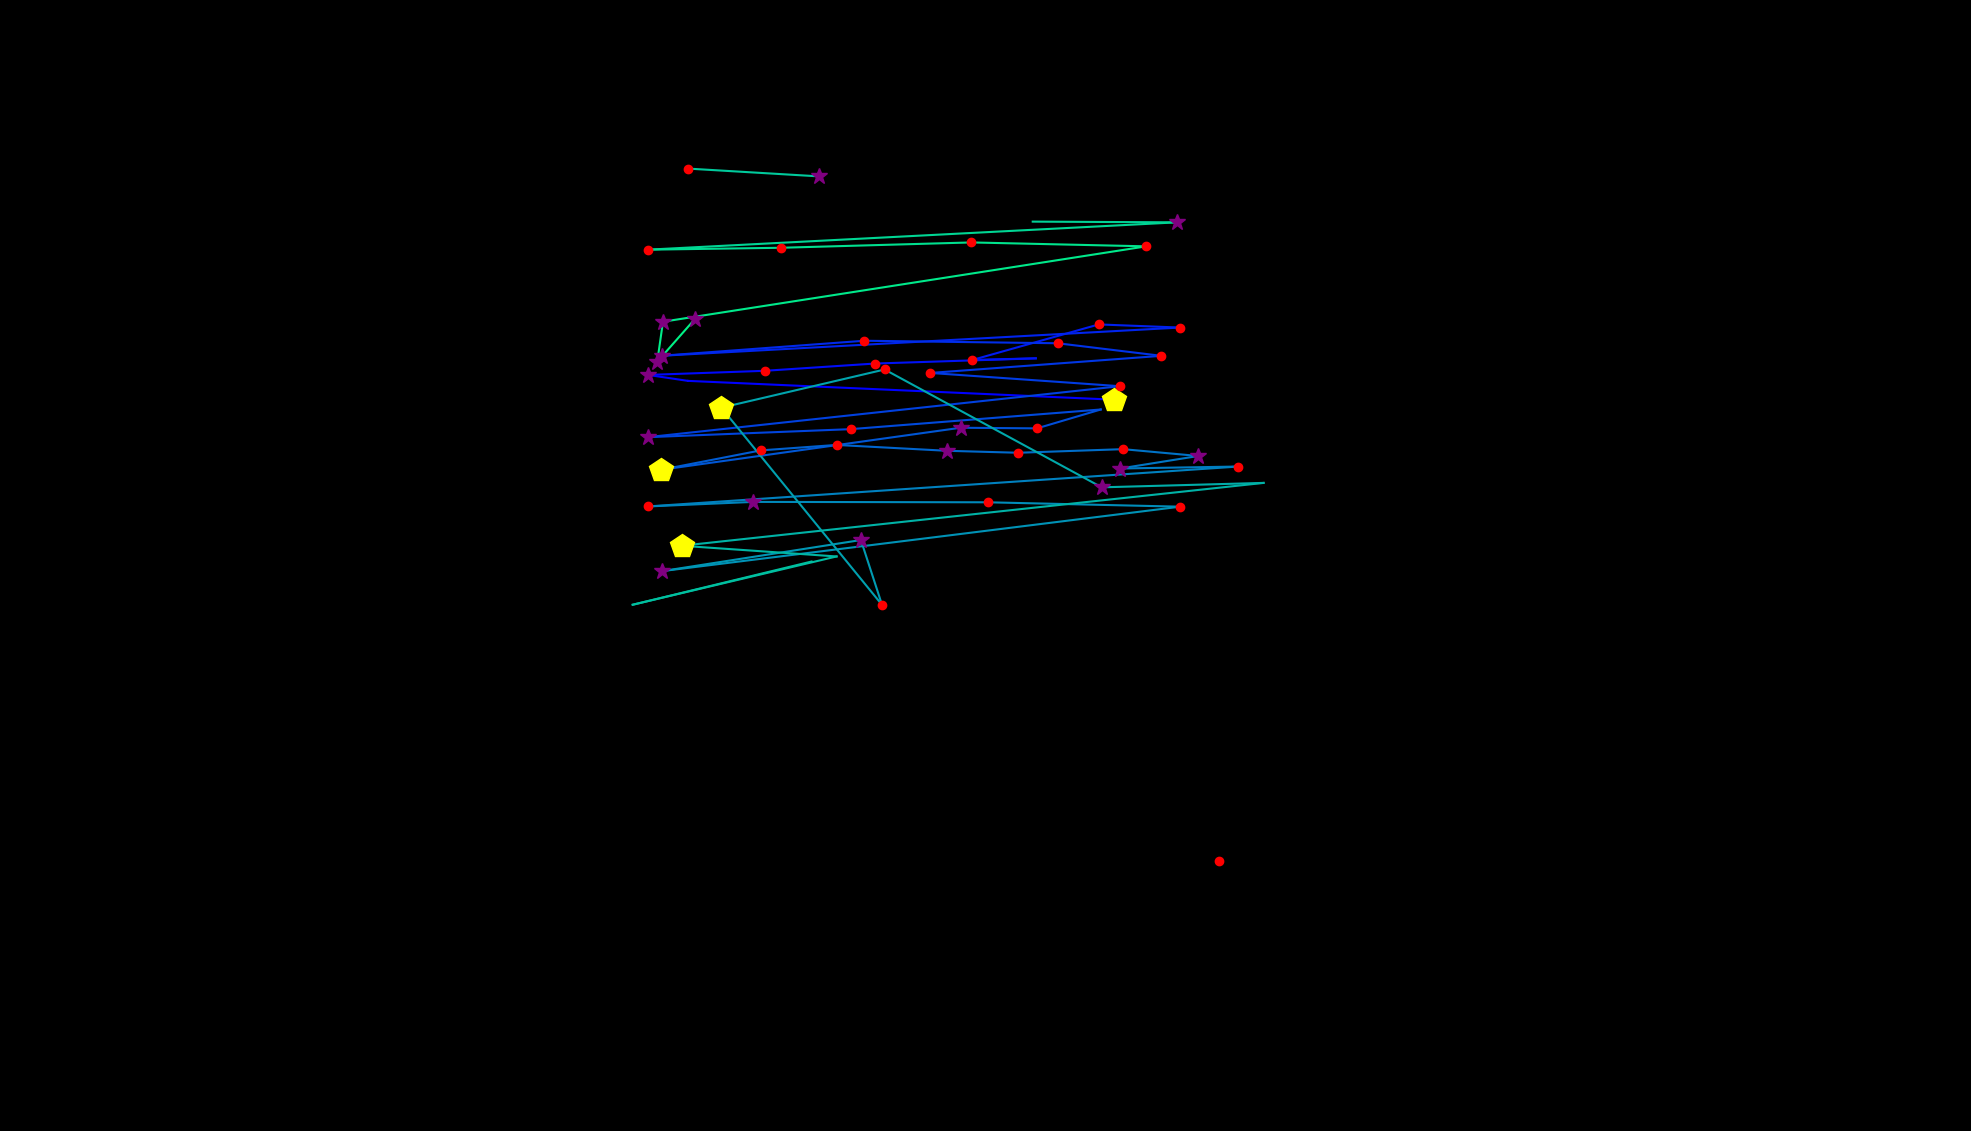

Values plotted in this chart, from the file beside it:
, fixation_id, timestamp, avg_gaze_x, avg_gaze_y, duration
0, 97.0, 27883, 1447, 949.8, 409.7
1, 98.0, 28377, 893.5, 974.2, 108.4
2, 99.0, 28509, 841.6, 981.9, 265.1
3, 100.0, 28823, 993.3, 987.3, 204.8
4, 101.0, 29076, 1136, 996.7, 144.6
5, 102.0, 29437, 1345, 1003, 72.3
6, 103.0, 29534, 1263, 1001, 168.7
7, 104.0, 29751, 1427, 1047, 168.7
8, 105.0, 29943, 1532, 1043, 120.5
9, 106.0, 30160, 859.5, 1007, 301.2
10, 107.0, 30546, 1122, 1026, 132.5
11, 108.0, 30751, 1374, 1023, 132.5
12, 109.0, 30931, 1508, 1007, 180.7
13, 110.0, 31221, 1208, 984.5, 120.5
14, 111.0, 31413, 1454, 967.3, 144.6
15, 112.0, 31739, 841, 901, 313.3
16, 113.0, 32100, 1105, 911.5, 168.7
17, 114.0, 32341, 1430, 937, 96.4
18, 115.0, 32486, 1347, 912.5, 120.5
19, 116.0, 32630, 1247, 913.3, 349.4
20, 117.0, 33450, 859, 858.8, 421.7
21, 118.0, 33896, 988, 883.9, 156.6
22, 119.0, 34076, 1086, 891, 156.6
23, 120.0, 34366, 1229, 883.4, 373.5
24, 121.0, 34763, 1323, 880.8, 132.5
25, 122.0, 34932, 1459, 885.5, 241
26, 123.0, 35197, 1556, 876.6, 337.4
27, 124.0, 35558, 1455, 860.4, 265.1
28, 125.0, 36293, 1608, 862.9, 132.5
29, 126.0, 36631, 842.2, 811.2, 228.9
30, 127.0, 36884, 978.6, 817, 253
31, 128.0, 37185, 1283, 816.5, 180.7
32, 129.0, 37402, 1533, 810.8, 216.9
33, 130.0, 37703, 860, 727.1, 337.4
34, 131.0, 38101, 1118, 767.5, 337.4
35, 132.0, 38462, 1145, 683.3, 241
36, 133.0, 38824, 936.8, 939.4, 445.8
37, 134.0, 39318, 1149, 989, 228.9
38, 135.0, 39667, 1431, 835.9, 349.4
39, 136.0, 40077, 1641, 841.7, 108.4
40, 137.0, 40294, 885.1, 760.1, 421.7
41, 138.0, 40740, 1086, 746.2, 108.4
42, 139.0, 40933, 821.7, 683.5, 0.0
43, 140.0, 41246, 1054, 739.6, 0.0
44, 306.0, 87131, 1064, 1240, 397.6
45, 307.0, 87589, 893, 1250, 192.8
46, 310.0, 88613, 1341, 1181, 60.25
47, 311.0, 88962, 1528, 1180, 277.1
48, 312.0, 89276, 841.6, 1145, 216.9
49, 313.0, 89589, 1014, 1147, 241
50, 314.0, 89902, 1262, 1154, 156.6
51, 315.0, 90119, 1489, 1149, 204.8
52, 316.0, 90529, 861, 1051, 337.4
53, 317.0, 90890, 853.6, 999.1, 253
54, 318.0, 91167, 902, 1054, 277.1
55, 358.0, 102265, 1583, 350.5, 120.5
